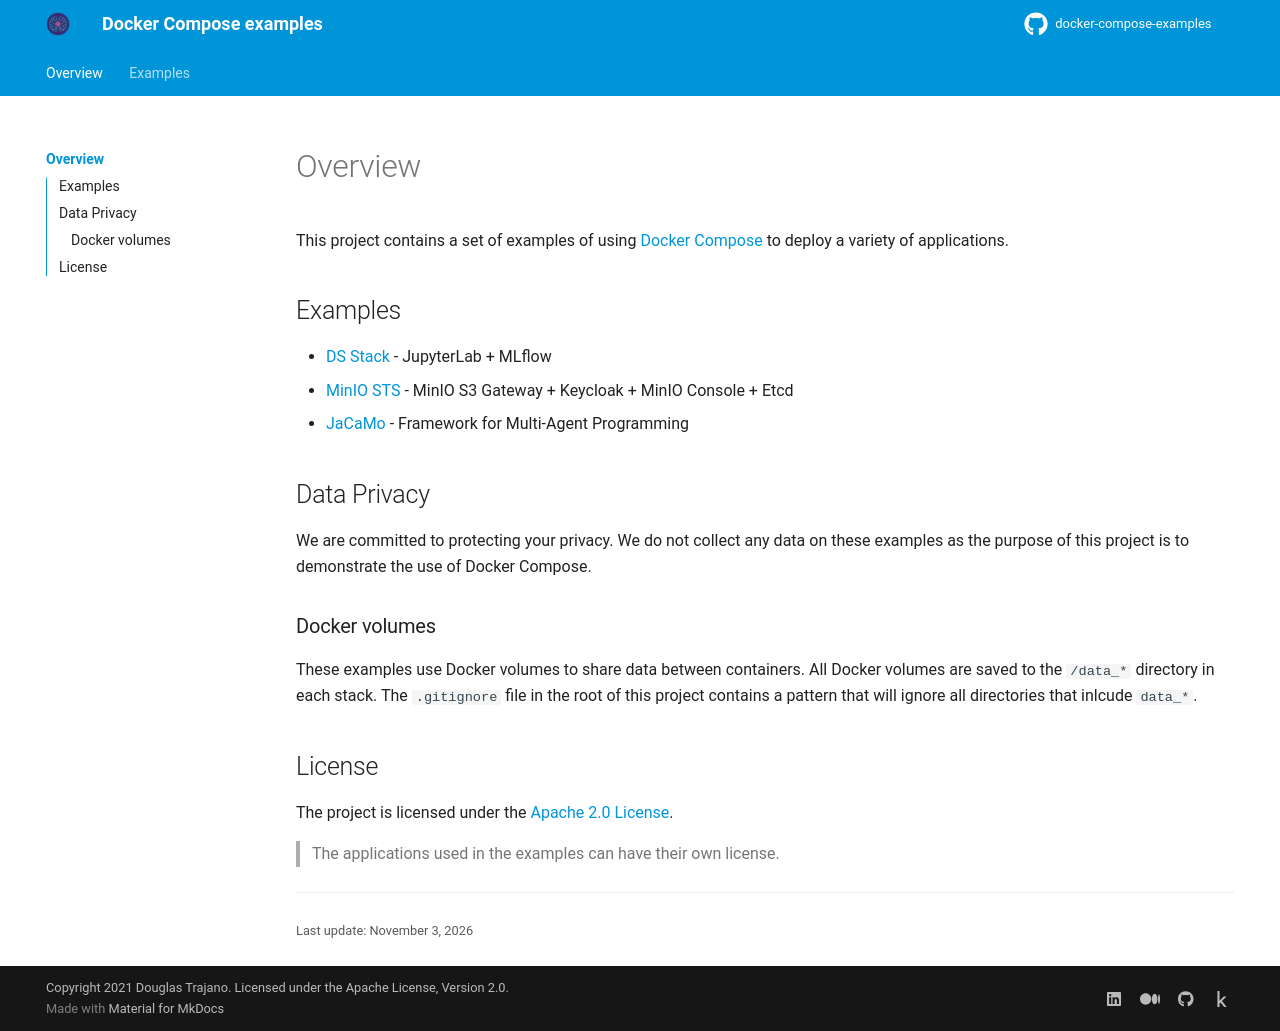

repository: DougTrajano/docker-compose-examples · page: index.html · generator: mkdocs

# Overview

This project contains a set of examples of using [Docker Compose](https://docs.docker.com/compose/) to deploy a variety of applications.

## Examples

- [DS Stack](examples/ds-stack.md) - JupyterLab + MLflow
- [MinIO STS](examples/minio-sts.md) - MinIO S3 Gateway + Keycloak + MinIO Console + Etcd
- [JaCaMo](examples/jacamo.md) -  Framework for Multi-Agent Programming

## Data Privacy

We are committed to protecting your privacy. We do not collect any data on these examples as the purpose of this project is to demonstrate the use of Docker Compose.

### Docker volumes

These examples use Docker volumes to share data between containers. All Docker volumes are saved to the `/data_*` directory in each stack. The `.gitignore` file in the root of this project contains a pattern that will ignore all directories that inlcude `data_*`.

## License

The project is licensed under the [Apache 2.0 License](../LICENSE).

> The applications used in the examples can have their own license.
